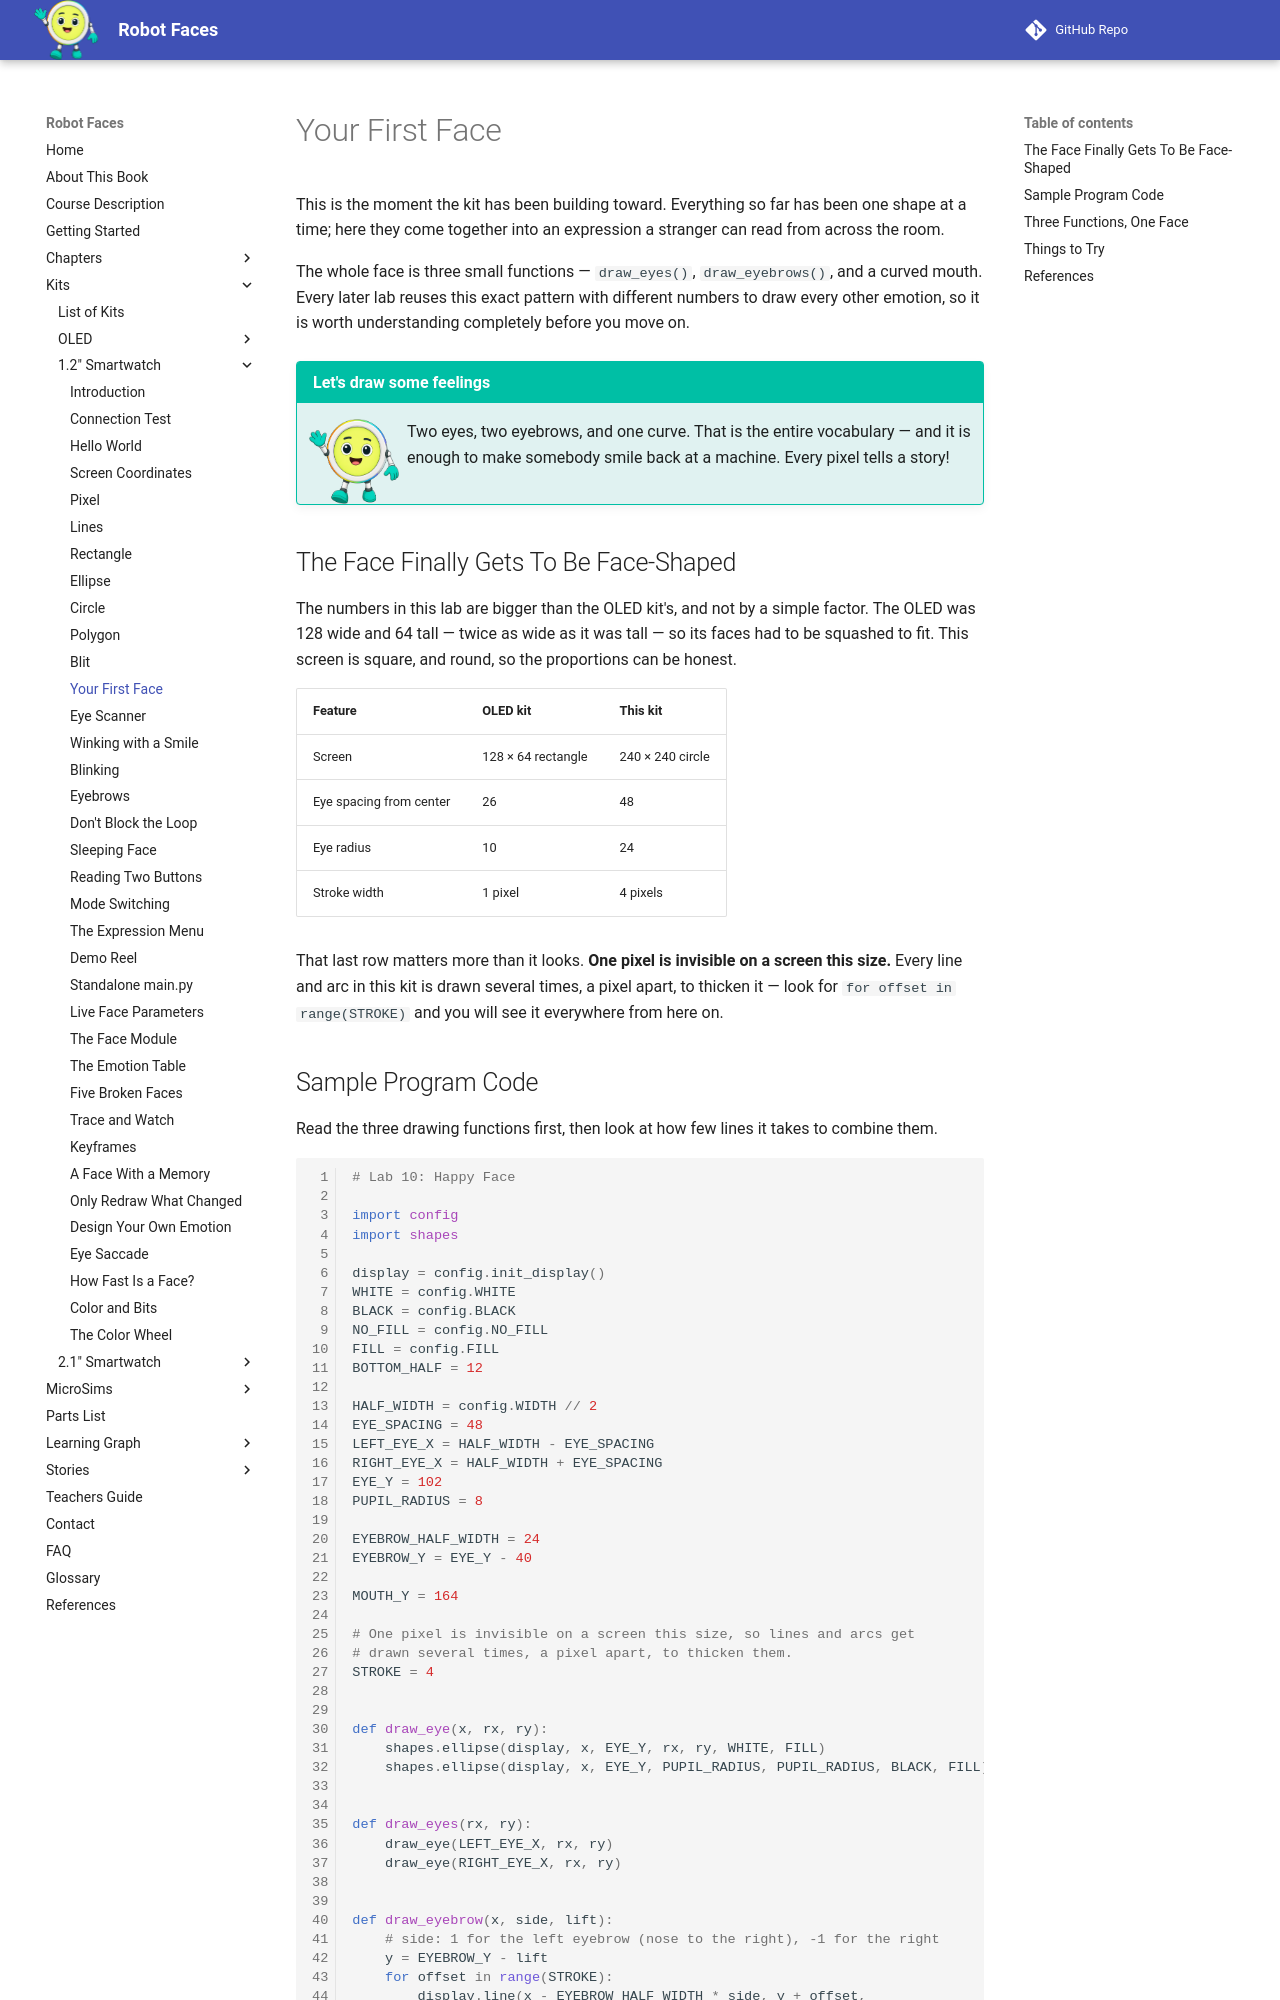

repository: dmccreary/robot-faces · page: kits/smartwatch/happy-face/index.html · generator: mkdocs

# Your First Face

This is the moment the kit has been building toward. Everything so far has been one shape at a
time; here they come together into an expression a stranger can read from across the room.

The whole face is three small functions — `draw_eyes()`, `draw_eyebrows()`, and a curved mouth.
Every later lab reuses this exact pattern with different numbers to draw every other emotion, so
it is worth understanding completely before you move on.

!!! mascot-welcome "Let's draw some feelings"
    ![Pixel waving welcome](../../../img/mascot/welcome.png){ class="mascot-admonition-img" }
    Two eyes, two eyebrows, and one curve. That is the entire vocabulary — and it is enough to make somebody smile back at a machine. Every pixel tells a story!

## The Face Finally Gets To Be Face-Shaped

The numbers in this lab are bigger than the OLED kit's, and not by a simple factor. The OLED was
128 wide and 64 tall — twice as wide as it was tall — so its faces had to be squashed to fit. This
screen is square, and round, so the proportions can be honest.

| Feature | OLED kit | This kit |
|---|---|---|
| Screen | 128 × 64 rectangle | 240 × 240 circle |
| Eye spacing from center | 26 | 48 |
| Eye radius | 10 | 24 |
| Stroke width | 1 pixel | 4 pixels |

That last row matters more than it looks. **One pixel is invisible on a screen this size.** Every
line and arc in this kit is drawn several times, a pixel apart, to thicken it — look for
`for offset in range(STROKE)` and you will see it everywhere from here on.
